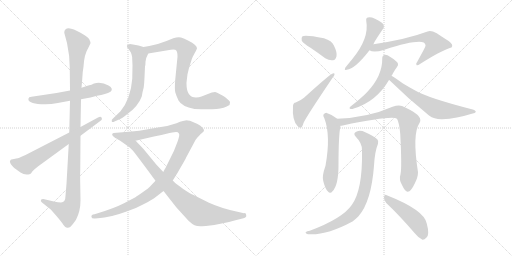
t = 0.00 s
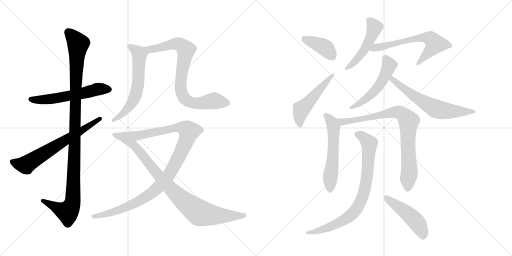
t = 2.73 s
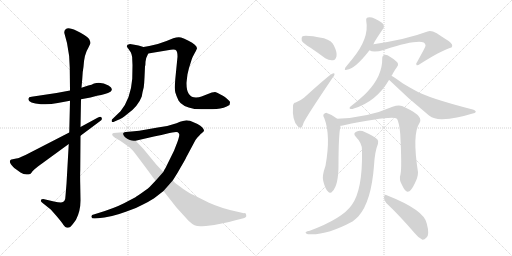
t = 5.46 s
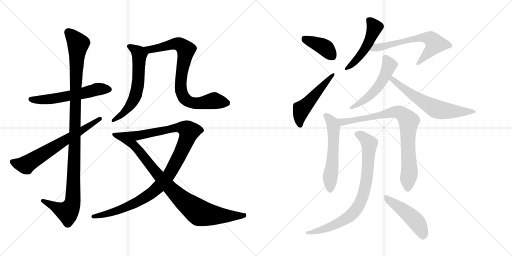
t = 8.19 s
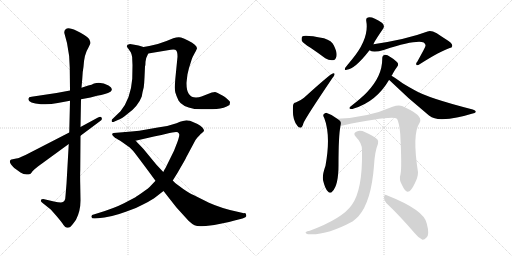
t = 10.92 s
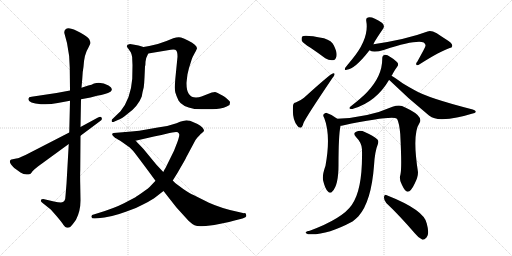
t = 13.65 s

The animated SVG that drew these frames (rendered in a browser with its animation timeline set to each time). Animation: 17 CSS @keyframes rules; one cycle of 13.65 s.

<svg version="1.1" viewBox="0 0 2048 1024" xmlns="http://www.w3.org/2000/svg">
  <g stroke="lightgray" stroke-dasharray="1,1" stroke-width="1" transform="scale(4, 4)">
    <line x1="0" y1="0" x2="256" y2="256"></line>
    <line x1="256" y1="0" x2="0" y2="256"></line>
    <line x1="128" y1="0" x2="128" y2="256"></line>
    <line x1="0" y1="128" x2="256" y2="128"></line>
    <line x1="256" y1="0" x2="512" y2="256"></line>
    <line x1="512" y1="0" x2="256" y2="256"></line>
    <line x1="384" y1="0" x2="384" y2="256"></line>
    <line x1="256" y1="128" x2="512" y2="128"></line>
  </g>
<g transform="scale(1, -1) translate(0, -850)">
   <style type="text/css">
    @keyframes keyframes0 {
      from {
       stroke: black;
       stroke-dashoffset: 570;
       stroke-width: 128;
       }
       65% {
       animation-timing-function: step-end;
       stroke: black;
       stroke-dashoffset: 0;
       stroke-width: 128;
       }
       to {
       stroke: black;
       stroke-width: 1024;
       }
       }
       #make-me-a-hanzi-animation-0 {
         animation: keyframes0 0.713867s both;
         animation-delay: 0.000000s;
         animation-timing-function: linear;
       }
    @keyframes keyframes1 {
      from {
       stroke: black;
       stroke-dashoffset: 1104;
       stroke-width: 128;
       }
       78% {
       animation-timing-function: step-end;
       stroke: black;
       stroke-dashoffset: 0;
       stroke-width: 128;
       }
       to {
       stroke: black;
       stroke-width: 1024;
       }
       }
       #make-me-a-hanzi-animation-1 {
         animation: keyframes1 1.148438s both;
         animation-delay: 0.713867s;
         animation-timing-function: linear;
       }
    @keyframes keyframes2 {
      from {
       stroke: black;
       stroke-dashoffset: 660;
       stroke-width: 128;
       }
       68% {
       animation-timing-function: step-end;
       stroke: black;
       stroke-dashoffset: 0;
       stroke-width: 128;
       }
       to {
       stroke: black;
       stroke-width: 1024;
       }
       }
       #make-me-a-hanzi-animation-2 {
         animation: keyframes2 0.787109s both;
         animation-delay: 1.862305s;
         animation-timing-function: linear;
       }
    @keyframes keyframes3 {
      from {
       stroke: black;
       stroke-dashoffset: 610;
       stroke-width: 128;
       }
       67% {
       animation-timing-function: step-end;
       stroke: black;
       stroke-dashoffset: 0;
       stroke-width: 128;
       }
       to {
       stroke: black;
       stroke-width: 1024;
       }
       }
       #make-me-a-hanzi-animation-3 {
         animation: keyframes3 0.746419s both;
         animation-delay: 2.649414s;
         animation-timing-function: linear;
       }
    @keyframes keyframes4 {
      from {
       stroke: black;
       stroke-dashoffset: 806;
       stroke-width: 128;
       }
       72% {
       animation-timing-function: step-end;
       stroke: black;
       stroke-dashoffset: 0;
       stroke-width: 128;
       }
       to {
       stroke: black;
       stroke-width: 1024;
       }
       }
       #make-me-a-hanzi-animation-4 {
         animation: keyframes4 0.905924s both;
         animation-delay: 3.395833s;
         animation-timing-function: linear;
       }
    @keyframes keyframes5 {
      from {
       stroke: black;
       stroke-dashoffset: 1055;
       stroke-width: 128;
       }
       77% {
       animation-timing-function: step-end;
       stroke: black;
       stroke-dashoffset: 0;
       stroke-width: 128;
       }
       to {
       stroke: black;
       stroke-width: 1024;
       }
       }
       #make-me-a-hanzi-animation-5 {
         animation: keyframes5 1.108561s both;
         animation-delay: 4.301757s;
         animation-timing-function: linear;
       }
    @keyframes keyframes6 {
      from {
       stroke: black;
       stroke-dashoffset: 902;
       stroke-width: 128;
       }
       75% {
       animation-timing-function: step-end;
       stroke: black;
       stroke-dashoffset: 0;
       stroke-width: 128;
       }
       to {
       stroke: black;
       stroke-width: 1024;
       }
       }
       #make-me-a-hanzi-animation-6 {
         animation: keyframes6 0.984049s both;
         animation-delay: 5.410318s;
         animation-timing-function: linear;
       }
    @keyframes keyframes7 {
      from {
       stroke: black;
       stroke-dashoffset: 394;
       stroke-width: 128;
       }
       56% {
       animation-timing-function: step-end;
       stroke: black;
       stroke-dashoffset: 0;
       stroke-width: 128;
       }
       to {
       stroke: black;
       stroke-width: 1024;
       }
       }
       #make-me-a-hanzi-animation-7 {
         animation: keyframes7 0.570638s both;
         animation-delay: 6.394367s;
         animation-timing-function: linear;
       }
    @keyframes keyframes8 {
      from {
       stroke: black;
       stroke-dashoffset: 507;
       stroke-width: 128;
       }
       62% {
       animation-timing-function: step-end;
       stroke: black;
       stroke-dashoffset: 0;
       stroke-width: 128;
       }
       to {
       stroke: black;
       stroke-width: 1024;
       }
       }
       #make-me-a-hanzi-animation-8 {
         animation: keyframes8 0.662598s both;
         animation-delay: 6.965005s;
         animation-timing-function: linear;
       }
    @keyframes keyframes9 {
      from {
       stroke: black;
       stroke-dashoffset: 489;
       stroke-width: 128;
       }
       61% {
       animation-timing-function: step-end;
       stroke: black;
       stroke-dashoffset: 0;
       stroke-width: 128;
       }
       to {
       stroke: black;
       stroke-width: 1024;
       }
       }
       #make-me-a-hanzi-animation-9 {
         animation: keyframes9 0.647949s both;
         animation-delay: 7.627603s;
         animation-timing-function: linear;
       }
    @keyframes keyframes10 {
      from {
       stroke: black;
       stroke-dashoffset: 631;
       stroke-width: 128;
       }
       67% {
       animation-timing-function: step-end;
       stroke: black;
       stroke-dashoffset: 0;
       stroke-width: 128;
       }
       to {
       stroke: black;
       stroke-width: 1024;
       }
       }
       #make-me-a-hanzi-animation-10 {
         animation: keyframes10 0.763509s both;
         animation-delay: 8.275552s;
         animation-timing-function: linear;
       }
    @keyframes keyframes11 {
      from {
       stroke: black;
       stroke-dashoffset: 523;
       stroke-width: 128;
       }
       63% {
       animation-timing-function: step-end;
       stroke: black;
       stroke-dashoffset: 0;
       stroke-width: 128;
       }
       to {
       stroke: black;
       stroke-width: 1024;
       }
       }
       #make-me-a-hanzi-animation-11 {
         animation: keyframes11 0.675618s both;
         animation-delay: 9.039061s;
         animation-timing-function: linear;
       }
    @keyframes keyframes12 {
      from {
       stroke: black;
       stroke-dashoffset: 628;
       stroke-width: 128;
       }
       67% {
       animation-timing-function: step-end;
       stroke: black;
       stroke-dashoffset: 0;
       stroke-width: 128;
       }
       to {
       stroke: black;
       stroke-width: 1024;
       }
       }
       #make-me-a-hanzi-animation-12 {
         animation: keyframes12 0.761068s both;
         animation-delay: 9.714679s;
         animation-timing-function: linear;
       }
    @keyframes keyframes13 {
      from {
       stroke: black;
       stroke-dashoffset: 565;
       stroke-width: 128;
       }
       65% {
       animation-timing-function: step-end;
       stroke: black;
       stroke-dashoffset: 0;
       stroke-width: 128;
       }
       to {
       stroke: black;
       stroke-width: 1024;
       }
       }
       #make-me-a-hanzi-animation-13 {
         animation: keyframes13 0.709798s both;
         animation-delay: 10.475747s;
         animation-timing-function: linear;
       }
    @keyframes keyframes14 {
      from {
       stroke: black;
       stroke-dashoffset: 827;
       stroke-width: 128;
       }
       73% {
       animation-timing-function: step-end;
       stroke: black;
       stroke-dashoffset: 0;
       stroke-width: 128;
       }
       to {
       stroke: black;
       stroke-width: 1024;
       }
       }
       #make-me-a-hanzi-animation-14 {
         animation: keyframes14 0.923014s both;
         animation-delay: 11.185545s;
         animation-timing-function: linear;
       }
    @keyframes keyframes15 {
      from {
       stroke: black;
       stroke-dashoffset: 808;
       stroke-width: 128;
       }
       72% {
       animation-timing-function: step-end;
       stroke: black;
       stroke-dashoffset: 0;
       stroke-width: 128;
       }
       to {
       stroke: black;
       stroke-width: 1024;
       }
       }
       #make-me-a-hanzi-animation-15 {
         animation: keyframes15 0.907552s both;
         animation-delay: 12.108559s;
         animation-timing-function: linear;
       }
    @keyframes keyframes16 {
      from {
       stroke: black;
       stroke-dashoffset: 472;
       stroke-width: 128;
       }
       61% {
       animation-timing-function: step-end;
       stroke: black;
       stroke-dashoffset: 0;
       stroke-width: 128;
       }
       to {
       stroke: black;
       stroke-width: 1024;
       }
       }
       #make-me-a-hanzi-animation-16 {
         animation: keyframes16 0.634115s both;
         animation-delay: 13.016111s;
         animation-timing-function: linear;
       }
</style>
<path d="M 280.0 488.5 L 226.0 478.5 L 126.0 463.5 Q 114.0 462.5 114.0 456.5 Q 109.0 437.5 164.0 433.5 Q 195.0 430.5 231.0 438.5 L 280.0 447.5 L 324.0 453.5 L 362.0 460.5 L 388.0 467.5 Q 424.0 473.5 442.0 483.5 Q 456.0 495.5 434.0 508.5 Q 407.0 523.5 376.0 516.5 Q 367.0 511.5 353.0 508.5 L 326.0 499.5 L 280.0 488.5 Z" fill="lightgray"></path> 
<path d="M 257.0 719.5 L 268.0 678.5 Q 279.0 627.5 279.0 580.5 L 280.0 488.5 L 280.0 447.5 L 277.0 320.5 L 275.0 274.5 L 266.0 115.5 L 262.0 67.5 Q 262.0 40.5 244.0 40.5 Q 233.0 40.5 216.0 44.5 L 173.0 54.5 Q 165.0 54.5 164.0 50.5 Q 161.0 46.5 168.0 40.5 L 203.0 12.5 L 226.0 -13.5 Q 248.0 -39.5 254.0 -49.5 Q 261.0 -59.5 268.0 -60.5 Q 276.0 -61.5 282.0 -56.5 Q 288.0 -51.5 304.0 -28.5 Q 322.0 6.5 322.0 48.5 L 321.0 108.5 Q 320.0 149.5 321.0 171.5 L 322.0 307.5 L 322.0 342.5 L 324.0 453.5 L 326.0 499.5 L 329.0 534.5 Q 330.0 563.5 334.0 583.5 Q 337.0 634.5 353.0 658.5 L 362.0 677.5 Q 362.0 683.5 357.0 693.5 Q 352.0 702.5 322.0 719.5 Q 293.0 736.5 275.0 737.5 Q 257.0 737.5 257.0 719.5 Z" fill="lightgray"></path> 
<path d="M 277.0 320.5 L 102.0 230.5 Q 85.0 224.5 80.0 220.5 Q 71.0 217.5 65.0 216.5 L 51.0 213.5 Q 44.0 212.5 42.0 210.5 Q 37.0 204.5 42.0 196.5 Q 44.0 192.5 57.0 178.5 L 82.0 160.5 Q 100.0 147.5 121.0 154.5 Q 123.0 154.5 130.0 165.5 Q 136.0 172.5 153.0 185.5 L 275.0 274.5 L 322.0 307.5 L 401.0 366.5 Q 411.0 372.5 406.0 380.5 Q 403.0 385.5 392.0 380.5 L 322.0 342.5 L 277.0 320.5 Z" fill="lightgray"></path> 
<path d="M 530.0 589.5 L 529.0 535.5 Q 523.0 455.5 482.0 405.5 L 452.0 376.5 Q 445.0 372.5 447.0 364.5 Q 450.0 359.5 458.0 364.5 L 474.0 371.5 Q 486.0 375.5 507.0 392.5 Q 552.0 423.5 567.0 464.5 Q 570.0 483.5 575.0 501.5 Q 577.0 517.5 578.0 540.5 L 580.0 584.5 Q 582.0 590.5 582.0 603.5 Q 582.0 616.5 593.0 636.5 C 602.0 654.5 602.0 654.5 574.0 662.5 L 554.0 668.5 Q 538.0 672.5 520.0 674.5 Q 498.0 670.5 514.0 654.5 L 523.0 641.5 L 526.0 633.5 Q 529.0 625.5 529.0 611.5 L 530.0 589.5 Z" fill="lightgray"></path> 
<path d="M 593.0 636.5 L 671.0 649.5 Q 701.0 654.5 705.0 648.5 Q 710.0 642.5 710.0 623.5 L 701.0 532.5 Q 698.0 494.5 701.0 481.5 Q 705.0 467.5 714.0 448.5 Q 727.0 424.5 778.0 414.5 Q 836.0 411.5 866.0 414.5 Q 897.0 417.5 918.0 430.5 Q 920.0 438.5 920.0 441.5 Q 921.0 444.5 910.0 453.5 Q 903.0 461.5 882.0 472.5 Q 866.0 482.5 860.0 482.5 Q 855.0 482.5 847.0 480.5 L 806.0 464.5 Q 796.0 460.5 784.0 460.5 Q 746.0 460.5 746.0 516.5 Q 746.0 522.5 750.0 553.5 L 756.0 578.5 L 767.0 613.5 Q 770.0 622.5 779.0 638.5 Q 788.0 654.5 788.0 657.5 Q 787.0 671.5 754.0 687.5 Q 736.0 696.5 724.0 700.5 Q 712.0 703.5 693.0 697.5 L 666.0 686.5 Q 634.0 673.5 597.0 666.5 L 574.0 662.5 C 544.0 657.5 563.0 631.5 593.0 636.5 Z" fill="lightgray"></path> 
<path d="M 691.0 128.5 L 703.0 147.5 Q 706.0 151.5 724.0 183.5 Q 743.0 215.5 744.0 219.5 L 782.0 290.5 Q 798.0 311.5 808.0 318.5 L 816.0 326.5 Q 817.0 339.5 790.0 354.5 L 767.0 364.5 Q 761.0 368.5 750.0 368.5 Q 739.0 369.5 706.0 357.5 Q 674.0 345.5 631.0 340.5 L 557.0 327.5 L 526.0 324.5 Q 511.0 324.5 503.0 322.5 C 473.0 319.5 513.0 280.5 542.0 287.5 L 616.0 304.5 Q 620.0 304.5 666.0 315.5 Q 712.0 326.5 714.0 318.5 Q 718.0 314.5 717.0 309.5 Q 717.0 304.5 710.0 283.5 L 696.0 247.5 L 662.0 178.5 Q 659.0 174.5 653.0 162.5 L 622.0 127.5 L 604.0 108.5 Q 595.0 97.5 568.0 79.5 Q 542.0 61.5 536.0 58.5 L 496.0 37.5 Q 459.0 18.5 394.0 -1.5 L 378.0 -6.5 Q 363.0 -8.5 366.0 -17.5 Q 366.0 -24.5 380.0 -23.5 L 392.0 -22.5 Q 442.0 -19.5 506.0 4.5 Q 542.0 15.5 576.0 34.5 Q 610.0 52.5 623.0 62.5 L 654.0 86.5 L 691.0 128.5 Z" fill="lightgray"></path> 
<path d="M 985.0 -11.5 Q 985.0 -1.5 976.0 -2.5 L 950.0 3.5 Q 887.0 16.5 836.0 39.5 L 774.0 70.5 Q 762.0 74.5 733.0 94.5 L 710.0 111.5 Q 706.0 113.5 691.0 128.5 L 653.0 162.5 L 625.0 192.5 L 574.0 254.5 Q 544.0 286.5 542.0 287.5 C 521.0 308.5 507.0 322.5 503.0 322.5 L 454.0 318.5 Q 440.0 313.5 461.0 298.5 Q 469.0 295.5 488.0 282.5 L 519.0 260.5 Q 530.0 251.5 549.0 225.5 Q 569.0 199.5 622.0 127.5 L 654.0 86.5 L 705.0 21.5 L 754.0 -32.5 Q 768.0 -45.5 778.0 -50.5 Q 789.0 -55.5 808.0 -54.5 Q 827.0 -53.5 832.0 -52.5 L 857.0 -49.5 L 882.0 -44.5 Q 909.0 -40.5 942.0 -30.5 L 970.0 -23.5 Q 987.0 -19.5 985.0 -11.5 Z" fill="lightgray"></path> 
<path d="M 1242.0 659.5 Q 1270.0 640.5 1301.0 617.5 Q 1317.0 607.5 1332.0 609.5 Q 1342.0 610.5 1346.0 625.5 Q 1349.0 641.5 1335.0 669.5 Q 1328.0 687.5 1296.0 697.5 Q 1218.0 712.5 1209.0 704.5 Q 1205.0 700.5 1207.0 687.5 Q 1213.0 677.5 1242.0 659.5 Z" fill="lightgray"></path> 
<path d="M 1183.0 440.5 Q 1173.0 440.5 1172.0 426.5 Q 1168.0 369.5 1190.0 346.5 Q 1194.0 339.5 1202.0 339.5 Q 1209.0 339.5 1214.0 358.5 Q 1223.0 380.5 1329.0 537.5 Q 1338.0 547.5 1338.0 552.5 Q 1339.0 559.5 1331.0 556.5 Q 1322.0 555.5 1216.0 459.5 Q 1204.0 449.5 1183.0 440.5 Z" fill="lightgray"></path> 
<path d="M 1494.0 673.5 Q 1494.0 679.5 1533.0 736.5 Q 1540.0 746.5 1529.0 758.5 Q 1490.0 785.5 1472.0 780.5 Q 1463.0 779.5 1465.0 766.5 Q 1478.0 696.5 1407.0 611.5 Q 1391.0 592.5 1381.0 579.5 Q 1375.0 566.5 1387.0 571.5 Q 1420.0 574.5 1478.0 649.5 L 1494.0 673.5 Z" fill="lightgray"></path> 
<path d="M 1478.0 649.5 Q 1493.0 637.5 1538.0 651.5 Q 1662.0 691.5 1695.0 680.5 Q 1705.0 671.5 1701.0 664.5 Q 1701.0 661.5 1669.0 603.5 Q 1662.0 596.5 1666.0 590.5 Q 1669.0 586.5 1680.0 594.5 Q 1762.0 646.5 1799.0 658.5 Q 1808.0 659.5 1809.0 666.5 Q 1810.0 678.5 1785.0 692.5 Q 1766.0 704.5 1747.0 717.5 Q 1723.0 730.5 1710.0 724.5 Q 1628.0 693.5 1494.0 673.5 C 1464.0 668.5 1450.0 660.5 1478.0 649.5 Z" fill="lightgray"></path> 
<path d="M 1566.0 547.5 Q 1569.0 551.5 1572.0 557.5 Q 1579.0 570.5 1588.0 582.5 Q 1595.0 589.5 1591.0 598.5 Q 1587.0 605.5 1563.0 621.5 Q 1547.0 631.5 1539.0 630.5 Q 1529.0 629.5 1529.0 616.5 Q 1530.0 546.5 1468.0 481.5 Q 1447.0 459.5 1401.0 423.5 Q 1395.0 417.5 1400.0 415.5 Q 1406.0 412.5 1415.0 416.5 Q 1505.0 443.5 1556.0 530.5 L 1566.0 547.5 Z" fill="lightgray"></path> 
<path d="M 1556.0 530.5 L 1557.0 530.5 Q 1633.0 455.5 1716.0 388.5 Q 1738.0 372.5 1769.0 373.5 Q 1827.0 376.5 1887.0 395.5 Q 1902.0 398.5 1903.0 402.5 Q 1904.0 408.5 1891.0 412.5 Q 1711.0 458.5 1659.0 489.5 Q 1635.0 502.5 1612.0 516.5 Q 1581.0 538.5 1566.0 547.5 C 1541.0 563.5 1533.0 550.5 1556.0 530.5 Z" fill="lightgray"></path> 
<path d="M 1349.0 375.5 Q 1330.0 391.5 1307.0 398.5 Q 1300.0 399.5 1294.0 392.5 Q 1291.0 388.5 1297.0 378.5 Q 1324.0 308.5 1302.0 187.5 Q 1287.0 145.5 1293.0 126.5 Q 1300.0 96.5 1311.0 85.5 Q 1321.0 72.5 1330.0 85.5 Q 1354.0 109.5 1354.0 191.5 Q 1354.0 308.5 1362.0 347.5 C 1365.0 363.5 1365.0 363.5 1349.0 375.5 Z" fill="lightgray"></path> 
<path d="M 1602.0 153.5 Q 1595.0 131.5 1608.0 110.5 Q 1621.0 82.5 1631.0 83.5 Q 1644.0 84.5 1659.0 116.5 Q 1672.0 141.5 1672.0 161.5 Q 1648.0 314.5 1678.0 358.5 Q 1693.0 382.5 1641.0 410.5 Q 1626.0 419.5 1608.0 426.5 Q 1592.0 430.5 1570.0 423.5 Q 1473.0 380.5 1349.0 375.5 C 1319.0 373.5 1332.0 342.5 1362.0 347.5 Q 1366.0 347.5 1371.0 348.5 Q 1567.0 388.5 1588.0 375.5 Q 1597.0 359.5 1601.0 314.5 Q 1608.0 179.5 1602.0 153.5 Z" fill="lightgray"></path> 
<path d="M 1448.0 249.5 Q 1451.0 90.5 1407.0 30.5 Q 1370.0 -23.5 1239.0 -72.5 Q 1227.0 -73.5 1224.0 -77.5 Q 1218.0 -81.5 1232.0 -86.5 Q 1304.0 -92.5 1410.0 -35.5 Q 1423.0 -25.5 1434.0 -14.5 Q 1485.0 43.5 1496.0 187.5 Q 1499.0 244.5 1512.0 275.5 Q 1516.0 285.5 1509.0 293.5 Q 1493.0 308.5 1461.0 321.5 Q 1442.0 330.5 1427.0 324.5 Q 1409.0 318.5 1424.0 302.5 Q 1449.0 277.5 1448.0 249.5 Z" fill="lightgray"></path> 
<path d="M 1545.0 38.5 Q 1597.0 -10.5 1660.0 -83.5 Q 1675.0 -102.5 1690.0 -108.5 Q 1697.0 -109.5 1706.0 -99.5 Q 1719.0 -87.5 1707.0 -43.5 Q 1697.0 10.5 1547.0 69.5 Q 1538.0 73.5 1536.0 62.5 Q 1535.0 49.5 1545.0 38.5 Z" fill="lightgray"></path> 
      <clipPath id="make-me-a-hanzi-clip-0">
      <path d="M 280.0 488.5 L 226.0 478.5 L 126.0 463.5 Q 114.0 462.5 114.0 456.5 Q 109.0 437.5 164.0 433.5 Q 195.0 430.5 231.0 438.5 L 280.0 447.5 L 324.0 453.5 L 362.0 460.5 L 388.0 467.5 Q 424.0 473.5 442.0 483.5 Q 456.0 495.5 434.0 508.5 Q 407.0 523.5 376.0 516.5 Q 367.0 511.5 353.0 508.5 L 326.0 499.5 L 280.0 488.5 Z" fill="lightgray"></path>
      </clipPath>
      <path clip-path="url(#make-me-a-hanzi-clip-0)" d="M 124.0 453.5 L 154.0 449.5 L 207.0 454.5 L 314.0 473.5 L 387.0 493.5 L 433.0 494.5 " fill="none" id="make-me-a-hanzi-animation-0" stroke-dasharray="442 884" stroke-linecap="round"></path>

      <clipPath id="make-me-a-hanzi-clip-1">
      <path d="M 257.0 719.5 L 268.0 678.5 Q 279.0 627.5 279.0 580.5 L 280.0 488.5 L 280.0 447.5 L 277.0 320.5 L 275.0 274.5 L 266.0 115.5 L 262.0 67.5 Q 262.0 40.5 244.0 40.5 Q 233.0 40.5 216.0 44.5 L 173.0 54.5 Q 165.0 54.5 164.0 50.5 Q 161.0 46.5 168.0 40.5 L 203.0 12.5 L 226.0 -13.5 Q 248.0 -39.5 254.0 -49.5 Q 261.0 -59.5 268.0 -60.5 Q 276.0 -61.5 282.0 -56.5 Q 288.0 -51.5 304.0 -28.5 Q 322.0 6.5 322.0 48.5 L 321.0 108.5 Q 320.0 149.5 321.0 171.5 L 322.0 307.5 L 322.0 342.5 L 324.0 453.5 L 326.0 499.5 L 329.0 534.5 Q 330.0 563.5 334.0 583.5 Q 337.0 634.5 353.0 658.5 L 362.0 677.5 Q 362.0 683.5 357.0 693.5 Q 352.0 702.5 322.0 719.5 Q 293.0 736.5 275.0 737.5 Q 257.0 737.5 257.0 719.5 Z" fill="lightgray"></path>
      </clipPath>
      <path clip-path="url(#make-me-a-hanzi-clip-1)" d="M 273.0 721.5 L 313.0 673.5 L 303.0 527.5 L 290.0 41.5 L 270.0 2.5 L 171.0 47.5 " fill="none" id="make-me-a-hanzi-animation-1" stroke-dasharray="976 1952" stroke-linecap="round"></path>

      <clipPath id="make-me-a-hanzi-clip-2">
      <path d="M 277.0 320.5 L 102.0 230.5 Q 85.0 224.5 80.0 220.5 Q 71.0 217.5 65.0 216.5 L 51.0 213.5 Q 44.0 212.5 42.0 210.5 Q 37.0 204.5 42.0 196.5 Q 44.0 192.5 57.0 178.5 L 82.0 160.5 Q 100.0 147.5 121.0 154.5 Q 123.0 154.5 130.0 165.5 Q 136.0 172.5 153.0 185.5 L 275.0 274.5 L 322.0 307.5 L 401.0 366.5 Q 411.0 372.5 406.0 380.5 Q 403.0 385.5 392.0 380.5 L 322.0 342.5 L 277.0 320.5 Z" fill="lightgray"></path>
      </clipPath>
      <path clip-path="url(#make-me-a-hanzi-clip-2)" d="M 49.0 203.5 L 102.0 191.5 L 399.0 375.5 " fill="none" id="make-me-a-hanzi-animation-2" stroke-dasharray="532 1064" stroke-linecap="round"></path>

      <clipPath id="make-me-a-hanzi-clip-3">
      <path d="M 530.0 589.5 L 529.0 535.5 Q 523.0 455.5 482.0 405.5 L 452.0 376.5 Q 445.0 372.5 447.0 364.5 Q 450.0 359.5 458.0 364.5 L 474.0 371.5 Q 486.0 375.5 507.0 392.5 Q 552.0 423.5 567.0 464.5 Q 570.0 483.5 575.0 501.5 Q 577.0 517.5 578.0 540.5 L 580.0 584.5 Q 582.0 590.5 582.0 603.5 Q 582.0 616.5 593.0 636.5 C 602.0 654.5 602.0 654.5 574.0 662.5 L 554.0 668.5 Q 538.0 672.5 520.0 674.5 Q 498.0 670.5 514.0 654.5 L 523.0 641.5 L 526.0 633.5 Q 529.0 625.5 529.0 611.5 L 530.0 589.5 Z" fill="lightgray"></path>
      </clipPath>
      <path clip-path="url(#make-me-a-hanzi-clip-3)" d="M 517.0 664.5 L 558.0 633.5 L 550.0 501.5 L 542.0 467.5 L 525.0 433.5 L 493.0 396.5 L 453.0 369.5 " fill="none" id="make-me-a-hanzi-animation-3" stroke-dasharray="482 964" stroke-linecap="round"></path>

      <clipPath id="make-me-a-hanzi-clip-4">
      <path d="M 593.0 636.5 L 671.0 649.5 Q 701.0 654.5 705.0 648.5 Q 710.0 642.5 710.0 623.5 L 701.0 532.5 Q 698.0 494.5 701.0 481.5 Q 705.0 467.5 714.0 448.5 Q 727.0 424.5 778.0 414.5 Q 836.0 411.5 866.0 414.5 Q 897.0 417.5 918.0 430.5 Q 920.0 438.5 920.0 441.5 Q 921.0 444.5 910.0 453.5 Q 903.0 461.5 882.0 472.5 Q 866.0 482.5 860.0 482.5 Q 855.0 482.5 847.0 480.5 L 806.0 464.5 Q 796.0 460.5 784.0 460.5 Q 746.0 460.5 746.0 516.5 Q 746.0 522.5 750.0 553.5 L 756.0 578.5 L 767.0 613.5 Q 770.0 622.5 779.0 638.5 Q 788.0 654.5 788.0 657.5 Q 787.0 671.5 754.0 687.5 Q 736.0 696.5 724.0 700.5 Q 712.0 703.5 693.0 697.5 L 666.0 686.5 Q 634.0 673.5 597.0 666.5 L 574.0 662.5 C 544.0 657.5 563.0 631.5 593.0 636.5 Z" fill="lightgray"></path>
      </clipPath>
      <path clip-path="url(#make-me-a-hanzi-clip-4)" d="M 580.0 660.5 L 600.0 651.5 L 695.0 674.5 L 726.0 668.5 L 744.0 647.5 L 723.0 521.5 L 724.0 488.5 L 737.0 458.5 L 759.0 442.5 L 788.0 436.5 L 852.0 447.5 L 907.0 438.5 " fill="none" id="make-me-a-hanzi-animation-4" stroke-dasharray="678 1356" stroke-linecap="round"></path>

      <clipPath id="make-me-a-hanzi-clip-5">
      <path d="M 691.0 128.5 L 703.0 147.5 Q 706.0 151.5 724.0 183.5 Q 743.0 215.5 744.0 219.5 L 782.0 290.5 Q 798.0 311.5 808.0 318.5 L 816.0 326.5 Q 817.0 339.5 790.0 354.5 L 767.0 364.5 Q 761.0 368.5 750.0 368.5 Q 739.0 369.5 706.0 357.5 Q 674.0 345.5 631.0 340.5 L 557.0 327.5 L 526.0 324.5 Q 511.0 324.5 503.0 322.5 C 473.0 319.5 513.0 280.5 542.0 287.5 L 616.0 304.5 Q 620.0 304.5 666.0 315.5 Q 712.0 326.5 714.0 318.5 Q 718.0 314.5 717.0 309.5 Q 717.0 304.5 710.0 283.5 L 696.0 247.5 L 662.0 178.5 Q 659.0 174.5 653.0 162.5 L 622.0 127.5 L 604.0 108.5 Q 595.0 97.5 568.0 79.5 Q 542.0 61.5 536.0 58.5 L 496.0 37.5 Q 459.0 18.5 394.0 -1.5 L 378.0 -6.5 Q 363.0 -8.5 366.0 -17.5 Q 366.0 -24.5 380.0 -23.5 L 392.0 -22.5 Q 442.0 -19.5 506.0 4.5 Q 542.0 15.5 576.0 34.5 Q 610.0 52.5 623.0 62.5 L 654.0 86.5 L 691.0 128.5 Z" fill="lightgray"></path>
      </clipPath>
      <path clip-path="url(#make-me-a-hanzi-clip-5)" d="M 509.0 318.5 L 560.0 309.5 L 722.0 341.5 L 740.0 336.5 L 756.0 321.5 L 723.0 238.5 L 682.0 161.5 L 614.0 84.5 L 547.0 41.5 L 493.0 16.5 L 436.0 -3.5 L 375.0 -15.5 " fill="none" id="make-me-a-hanzi-animation-5" stroke-dasharray="927 1854" stroke-linecap="round"></path>

      <clipPath id="make-me-a-hanzi-clip-6">
      <path d="M 985.0 -11.5 Q 985.0 -1.5 976.0 -2.5 L 950.0 3.5 Q 887.0 16.5 836.0 39.5 L 774.0 70.5 Q 762.0 74.5 733.0 94.5 L 710.0 111.5 Q 706.0 113.5 691.0 128.5 L 653.0 162.5 L 625.0 192.5 L 574.0 254.5 Q 544.0 286.5 542.0 287.5 C 521.0 308.5 507.0 322.5 503.0 322.5 L 454.0 318.5 Q 440.0 313.5 461.0 298.5 Q 469.0 295.5 488.0 282.5 L 519.0 260.5 Q 530.0 251.5 549.0 225.5 Q 569.0 199.5 622.0 127.5 L 654.0 86.5 L 705.0 21.5 L 754.0 -32.5 Q 768.0 -45.5 778.0 -50.5 Q 789.0 -55.5 808.0 -54.5 Q 827.0 -53.5 832.0 -52.5 L 857.0 -49.5 L 882.0 -44.5 Q 909.0 -40.5 942.0 -30.5 L 970.0 -23.5 Q 987.0 -19.5 985.0 -11.5 Z" fill="lightgray"></path>
      </clipPath>
      <path clip-path="url(#make-me-a-hanzi-clip-6)" d="M 459.0 309.5 L 496.0 301.5 L 540.0 266.5 L 633.0 148.5 L 690.0 88.5 L 794.0 1.5 L 897.0 -13.5 L 976.0 -11.5 " fill="none" id="make-me-a-hanzi-animation-6" stroke-dasharray="774 1548" stroke-linecap="round"></path>

      <clipPath id="make-me-a-hanzi-clip-7">
      <path d="M 1242.0 659.5 Q 1270.0 640.5 1301.0 617.5 Q 1317.0 607.5 1332.0 609.5 Q 1342.0 610.5 1346.0 625.5 Q 1349.0 641.5 1335.0 669.5 Q 1328.0 687.5 1296.0 697.5 Q 1218.0 712.5 1209.0 704.5 Q 1205.0 700.5 1207.0 687.5 Q 1213.0 677.5 1242.0 659.5 Z" fill="lightgray"></path>
      </clipPath>
      <path clip-path="url(#make-me-a-hanzi-clip-7)" d="M 1214.0 698.5 L 1300.0 660.5 L 1328.0 626.5 " fill="none" id="make-me-a-hanzi-animation-7" stroke-dasharray="266 532" stroke-linecap="round"></path>

      <clipPath id="make-me-a-hanzi-clip-8">
      <path d="M 1183.0 440.5 Q 1173.0 440.5 1172.0 426.5 Q 1168.0 369.5 1190.0 346.5 Q 1194.0 339.5 1202.0 339.5 Q 1209.0 339.5 1214.0 358.5 Q 1223.0 380.5 1329.0 537.5 Q 1338.0 547.5 1338.0 552.5 Q 1339.0 559.5 1331.0 556.5 Q 1322.0 555.5 1216.0 459.5 Q 1204.0 449.5 1183.0 440.5 Z" fill="lightgray"></path>
      </clipPath>
      <path clip-path="url(#make-me-a-hanzi-clip-8)" d="M 1200.0 349.5 L 1197.0 368.5 L 1206.0 413.5 L 1332.0 550.5 " fill="none" id="make-me-a-hanzi-animation-8" stroke-dasharray="379 758" stroke-linecap="round"></path>

      <clipPath id="make-me-a-hanzi-clip-9">
      <path d="M 1494.0 673.5 Q 1494.0 679.5 1533.0 736.5 Q 1540.0 746.5 1529.0 758.5 Q 1490.0 785.5 1472.0 780.5 Q 1463.0 779.5 1465.0 766.5 Q 1478.0 696.5 1407.0 611.5 Q 1391.0 592.5 1381.0 579.5 Q 1375.0 566.5 1387.0 571.5 Q 1420.0 574.5 1478.0 649.5 L 1494.0 673.5 Z" fill="lightgray"></path>
      </clipPath>
      <path clip-path="url(#make-me-a-hanzi-clip-9)" d="M 1478.0 768.5 L 1499.0 740.5 L 1474.0 678.5 L 1446.0 633.5 L 1390.0 579.5 " fill="none" id="make-me-a-hanzi-animation-9" stroke-dasharray="361 722" stroke-linecap="round"></path>

      <clipPath id="make-me-a-hanzi-clip-10">
      <path d="M 1478.0 649.5 Q 1493.0 637.5 1538.0 651.5 Q 1662.0 691.5 1695.0 680.5 Q 1705.0 671.5 1701.0 664.5 Q 1701.0 661.5 1669.0 603.5 Q 1662.0 596.5 1666.0 590.5 Q 1669.0 586.5 1680.0 594.5 Q 1762.0 646.5 1799.0 658.5 Q 1808.0 659.5 1809.0 666.5 Q 1810.0 678.5 1785.0 692.5 Q 1766.0 704.5 1747.0 717.5 Q 1723.0 730.5 1710.0 724.5 Q 1628.0 693.5 1494.0 673.5 C 1464.0 668.5 1450.0 660.5 1478.0 649.5 Z" fill="lightgray"></path>
      </clipPath>
      <path clip-path="url(#make-me-a-hanzi-clip-10)" d="M 1485.0 653.5 L 1655.0 694.5 L 1698.0 700.5 L 1727.0 692.5 L 1740.0 675.5 L 1735.0 665.5 L 1672.0 595.5 " fill="none" id="make-me-a-hanzi-animation-10" stroke-dasharray="503 1006" stroke-linecap="round"></path>

      <clipPath id="make-me-a-hanzi-clip-11">
      <path d="M 1566.0 547.5 Q 1569.0 551.5 1572.0 557.5 Q 1579.0 570.5 1588.0 582.5 Q 1595.0 589.5 1591.0 598.5 Q 1587.0 605.5 1563.0 621.5 Q 1547.0 631.5 1539.0 630.5 Q 1529.0 629.5 1529.0 616.5 Q 1530.0 546.5 1468.0 481.5 Q 1447.0 459.5 1401.0 423.5 Q 1395.0 417.5 1400.0 415.5 Q 1406.0 412.5 1415.0 416.5 Q 1505.0 443.5 1556.0 530.5 L 1566.0 547.5 Z" fill="lightgray"></path>
      </clipPath>
      <path clip-path="url(#make-me-a-hanzi-clip-11)" d="M 1540.0 618.5 L 1557.0 589.5 L 1526.0 521.5 L 1467.0 457.5 L 1407.0 418.5 " fill="none" id="make-me-a-hanzi-animation-11" stroke-dasharray="395 790" stroke-linecap="round"></path>

      <clipPath id="make-me-a-hanzi-clip-12">
      <path d="M 1556.0 530.5 L 1557.0 530.5 Q 1633.0 455.5 1716.0 388.5 Q 1738.0 372.5 1769.0 373.5 Q 1827.0 376.5 1887.0 395.5 Q 1902.0 398.5 1903.0 402.5 Q 1904.0 408.5 1891.0 412.5 Q 1711.0 458.5 1659.0 489.5 Q 1635.0 502.5 1612.0 516.5 Q 1581.0 538.5 1566.0 547.5 C 1541.0 563.5 1533.0 550.5 1556.0 530.5 Z" fill="lightgray"></path>
      </clipPath>
      <path clip-path="url(#make-me-a-hanzi-clip-12)" d="M 1568.0 540.5 L 1570.0 531.5 L 1654.0 467.5 L 1747.0 413.5 L 1816.0 404.5 L 1896.0 406.5 " fill="none" id="make-me-a-hanzi-animation-12" stroke-dasharray="500 1000" stroke-linecap="round"></path>

      <clipPath id="make-me-a-hanzi-clip-13">
      <path d="M 1349.0 375.5 Q 1330.0 391.5 1307.0 398.5 Q 1300.0 399.5 1294.0 392.5 Q 1291.0 388.5 1297.0 378.5 Q 1324.0 308.5 1302.0 187.5 Q 1287.0 145.5 1293.0 126.5 Q 1300.0 96.5 1311.0 85.5 Q 1321.0 72.5 1330.0 85.5 Q 1354.0 109.5 1354.0 191.5 Q 1354.0 308.5 1362.0 347.5 C 1365.0 363.5 1365.0 363.5 1349.0 375.5 Z" fill="lightgray"></path>
      </clipPath>
      <path clip-path="url(#make-me-a-hanzi-clip-13)" d="M 1304.0 387.5 L 1330.0 358.5 L 1334.0 344.5 L 1331.0 202.5 L 1321.0 142.5 L 1321.0 89.5 " fill="none" id="make-me-a-hanzi-animation-13" stroke-dasharray="437 874" stroke-linecap="round"></path>

      <clipPath id="make-me-a-hanzi-clip-14">
      <path d="M 1602.0 153.5 Q 1595.0 131.5 1608.0 110.5 Q 1621.0 82.5 1631.0 83.5 Q 1644.0 84.5 1659.0 116.5 Q 1672.0 141.5 1672.0 161.5 Q 1648.0 314.5 1678.0 358.5 Q 1693.0 382.5 1641.0 410.5 Q 1626.0 419.5 1608.0 426.5 Q 1592.0 430.5 1570.0 423.5 Q 1473.0 380.5 1349.0 375.5 C 1319.0 373.5 1332.0 342.5 1362.0 347.5 Q 1366.0 347.5 1371.0 348.5 Q 1567.0 388.5 1588.0 375.5 Q 1597.0 359.5 1601.0 314.5 Q 1608.0 179.5 1602.0 153.5 Z" fill="lightgray"></path>
      </clipPath>
      <path clip-path="url(#make-me-a-hanzi-clip-14)" d="M 1357.0 370.5 L 1383.0 360.5 L 1391.0 366.5 L 1434.0 369.5 L 1586.0 402.5 L 1603.0 398.5 L 1621.0 383.5 L 1635.0 362.5 L 1631.0 281.5 L 1638.0 158.5 L 1631.0 94.5 " fill="none" id="make-me-a-hanzi-animation-14" stroke-dasharray="699 1398" stroke-linecap="round"></path>

      <clipPath id="make-me-a-hanzi-clip-15">
      <path d="M 1448.0 249.5 Q 1451.0 90.5 1407.0 30.5 Q 1370.0 -23.5 1239.0 -72.5 Q 1227.0 -73.5 1224.0 -77.5 Q 1218.0 -81.5 1232.0 -86.5 Q 1304.0 -92.5 1410.0 -35.5 Q 1423.0 -25.5 1434.0 -14.5 Q 1485.0 43.5 1496.0 187.5 Q 1499.0 244.5 1512.0 275.5 Q 1516.0 285.5 1509.0 293.5 Q 1493.0 308.5 1461.0 321.5 Q 1442.0 330.5 1427.0 324.5 Q 1409.0 318.5 1424.0 302.5 Q 1449.0 277.5 1448.0 249.5 Z" fill="lightgray"></path>
      </clipPath>
      <path clip-path="url(#make-me-a-hanzi-clip-15)" d="M 1428.0 313.5 L 1448.0 305.5 L 1477.0 276.5 L 1463.0 108.5 L 1436.0 30.5 L 1412.0 -2.5 L 1375.0 -30.5 L 1302.0 -64.5 L 1263.0 -76.5 L 1233.0 -77.5 " fill="none" id="make-me-a-hanzi-animation-15" stroke-dasharray="680 1360" stroke-linecap="round"></path>

      <clipPath id="make-me-a-hanzi-clip-16">
      <path d="M 1545.0 38.5 Q 1597.0 -10.5 1660.0 -83.5 Q 1675.0 -102.5 1690.0 -108.5 Q 1697.0 -109.5 1706.0 -99.5 Q 1719.0 -87.5 1707.0 -43.5 Q 1697.0 10.5 1547.0 69.5 Q 1538.0 73.5 1536.0 62.5 Q 1535.0 49.5 1545.0 38.5 Z" fill="lightgray"></path>
      </clipPath>
      <path clip-path="url(#make-me-a-hanzi-clip-16)" d="M 1547.0 57.5 L 1652.0 -22.5 L 1680.0 -59.5 L 1691.0 -95.5 " fill="none" id="make-me-a-hanzi-animation-16" stroke-dasharray="344 688" stroke-linecap="round"></path>

</g>
</svg>
